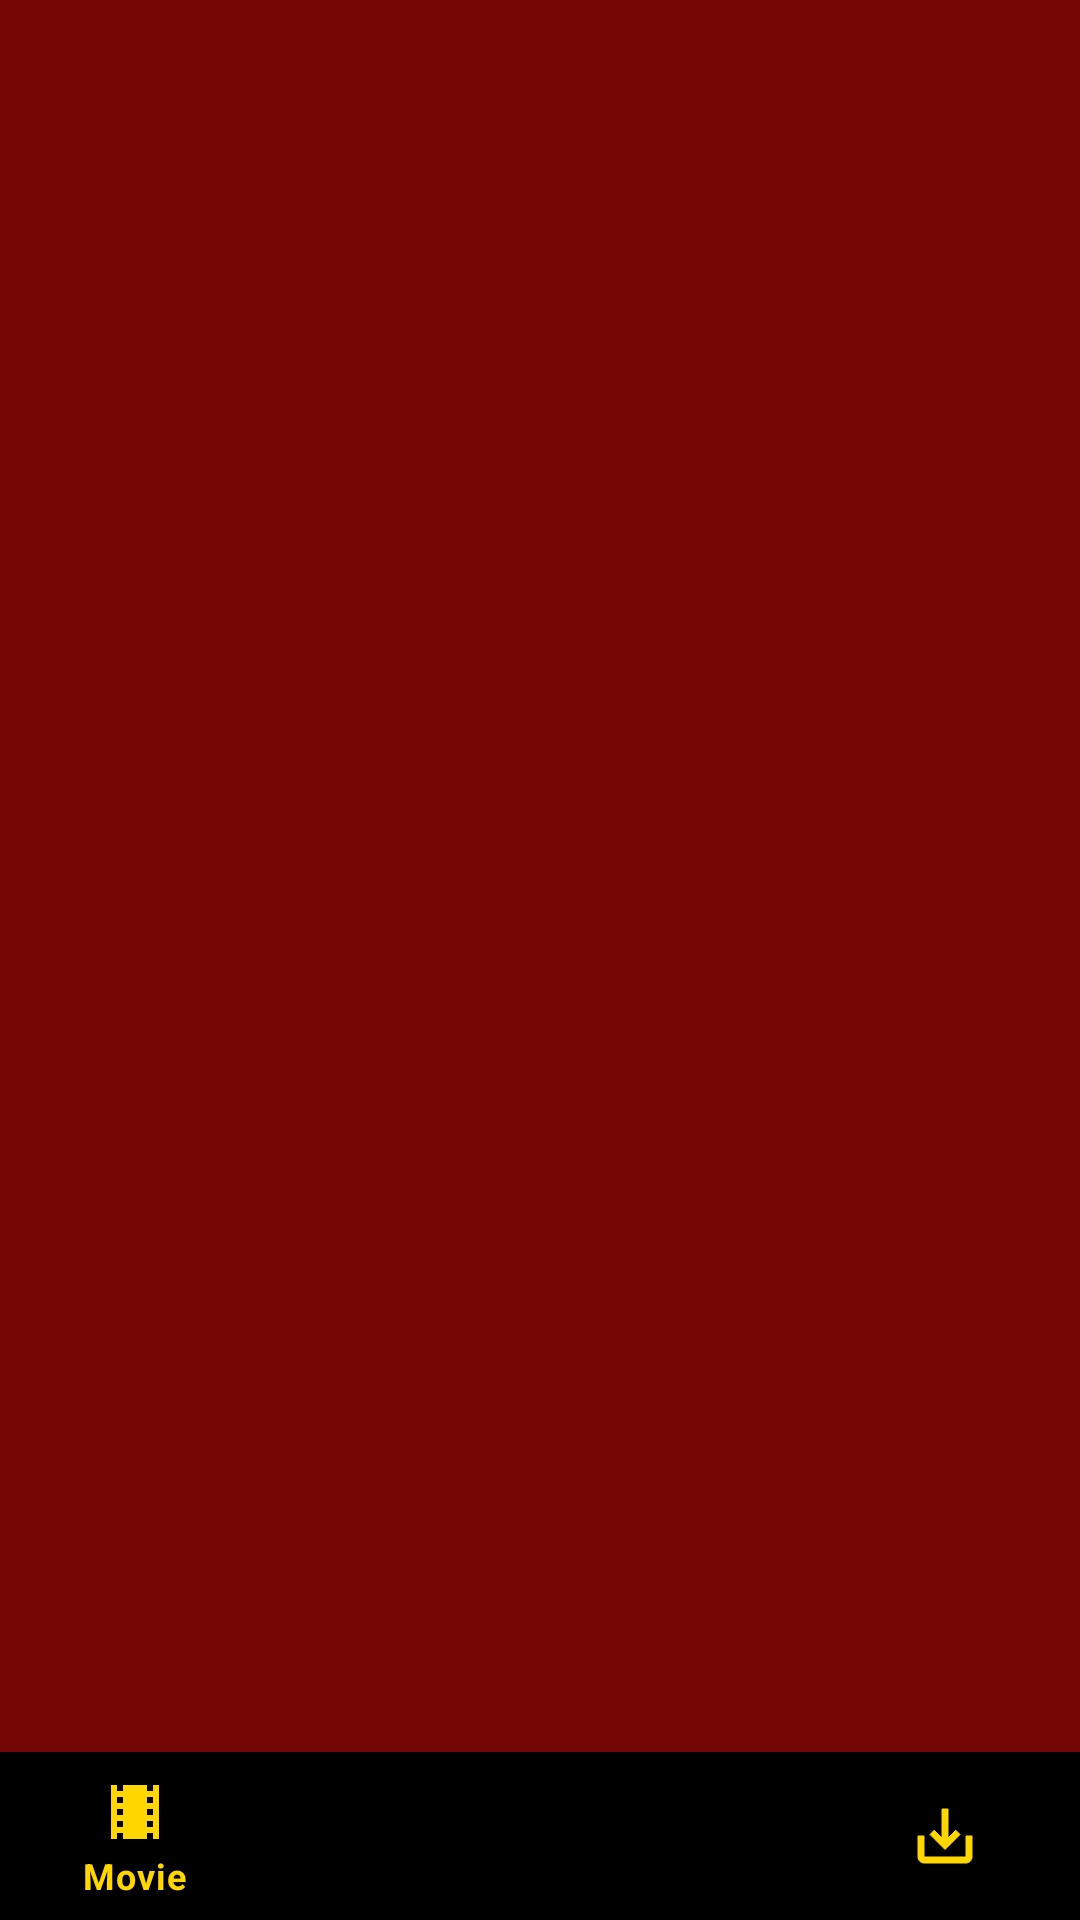

Here is an Android app screen rendered from its layout file. Give the layout XML and the strings, colors and styles it references.
<!-- AndroidManifest.xml: application theme Theme.MovieApp -->
<!-- res/layout/activity_main.xml -->
<?xml version="1.0" encoding="utf-8"?>
<androidx.constraintlayout.widget.ConstraintLayout xmlns:android="http://schemas.android.com/apk/res/android"
    xmlns:app="http://schemas.android.com/apk/res-auto"
    xmlns:tools="http://schemas.android.com/tools"
    android:background="@color/background"
    android:layout_width="match_parent"
    android:layout_height="match_parent"
    tools:context=".presentation.activities.MainActivity">

    <FrameLayout
        android:id="@+id/fragmentContainer"
        android:layout_width="0dp"
        android:layout_height="0dp"
        android:name="androidx.navigation.fragment.NavHostFragment"
        app:layout_constraintBottom_toTopOf="@+id/bottomNavigationView"
        app:layout_constraintEnd_toEndOf="parent"
        app:layout_constraintHorizontal_bias="0.0"
        app:layout_constraintStart_toStartOf="parent"
        app:layout_constraintTop_toTopOf="parent"
         >

    </FrameLayout>

    <com.google.android.material.bottomnavigation.BottomNavigationView
        android:id="@+id/bottomNavigationView"
        android:layout_width="match_parent"
        android:layout_height="wrap_content"
        android:background="@color/black"
        app:itemTextColor="@color/yellow"
        app:itemIconTint="@color/yellow"
        app:layout_constraintBottom_toBottomOf="parent"
        app:layout_constraintEnd_toEndOf="parent"
        app:layout_constraintStart_toStartOf="parent"
        app:menu="@menu/bottom_navig_bar">

    </com.google.android.material.bottomnavigation.BottomNavigationView>

</androidx.constraintlayout.widget.ConstraintLayout>
<!-- resources referenced by this layout -->
<resources>
  <color name="background">#750505</color>
  <color name="black">#FF000000</color>
  <color name="yellow">#FFD600</color>
  <style name="Theme.MovieApp" parent="Theme.MaterialComponents.DayNight.NoActionBar">
          
          <item name="colorPrimary">@color/black</item>
          <item name="colorPrimaryVariant">@color/red</item>
          <item name="colorOnPrimary">@color/white</item>
          
          <item name="colorSecondary">@color/teal_200</item>
          <item name="colorSecondaryVariant">@color/teal_700</item>
          <item name="colorOnSecondary">@color/red</item>
          
          <item name="android:statusBarColor">@color/black</item>
          
      </style>
  <color name="red">#D50000</color>
  <color name="white">#FFFFFFFF</color>
  <color name="teal_200">#FF03DAC5</color>
  <color name="teal_700">#FF018786</color>
</resources>
